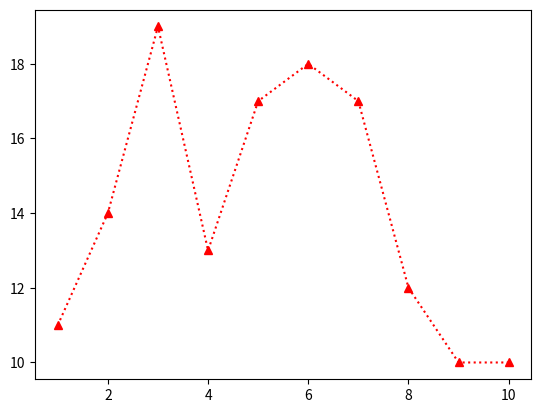

This chart was generated by the following Python code:
import matplotlib.pyplot as plt
import numpy as np 
from matplotlib.animation import FuncAnimation
#%matplotlib notebook 
x = list(np.arange(1,11))
y = list(np.random.randint(10,25,10))
fig = plt.figure()
ax = fig.add_subplot(1,1,1)
ax.plot(x,y,'r^:')

import time
def change(interval):
    global x,y
    y.pop(0)
    y.append(np.random.randint(10,25))
    time.sleep(interval)
    ax.clear()
    ax.plot(x,y,'r^:')
    
ani = FuncAnimation(fig,change,1)
plt.show()

